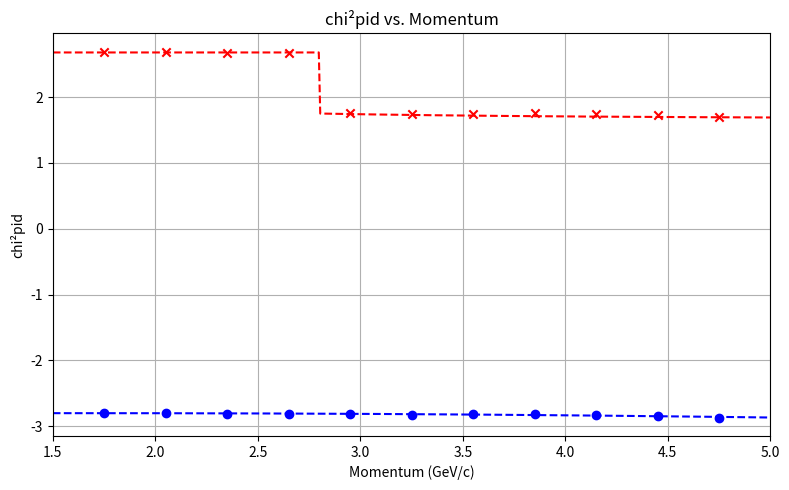

Recreate this plot in Python.
import numpy as np
import matplotlib.pyplot as plt

# Bin data
bins = [
    (1.0, 1.3, -0.00625907, -0.00625907),
    (1.3, 1.6, -0.0364921, -0.0364921),
    (1.6, 1.9, -2.79599, 2.69247),
    (1.9, 2.2, -2.80432, 2.68414),
    (2.2, 2.5, -2.81214, 2.67632),
    (2.5, 2.8, -2.81467, 2.67379),
    (2.8, 3.1, -2.82121, 1.7525),
    (3.1, 3.4, -2.82711, 1.74661),
    (3.4, 3.7, -2.82313, 1.75059),
    (3.7, 4.0, -2.81815, 1.75557),
    (4.0, 4.3, -2.82645, 1.74726),
    (4.3, 4.6, -2.85151, 1.7222),
    (4.6, 4.9, -2.87243, 1.70129)
]

# Extract bin centers and chi2 values (from 3rd bin onward)
p = [(low + high) / 2 for (low, high, _, _) in bins[2:]]
chi2_neg = [neg for (_, _, neg, _) in bins[2:]]
chi2_pos = [pos for (_, _, _, pos) in bins[2:]]

# Convert to numpy arrays
p = np.array(p)
chi2_neg = np.array(chi2_neg)
chi2_pos = np.array(chi2_pos)

# Fit chi2_neg with a quadratic polynomial
coeffs_neg = np.polyfit(p, chi2_neg, 2)
poly_neg = np.poly1d(coeffs_neg)

# Fitted range
x_fit = np.linspace(1.5, 5, 500)

# Positive chi2pid exponential fit
def chi2_pos_fit(p_vals, C=1.0):
    p_vals = np.array(p_vals)
    y = np.zeros_like(p_vals)

    # Region 1: constant for p < 2.8
    mask1 = p_vals < 2.8
    y[mask1] = C * 2.68  # Based on data average

    # Region 2: exponential decay for p >= 2.8
    mask2 = p_vals >= 2.8
    y[mask2] = C * (1.66 + 1.10 * np.exp(-p_vals[mask2] / 0.8) +
                    0.14 * np.exp(-p_vals[mask2] / 3.2))

    return y

# Generate fits
y_neg_fit = poly_neg(x_fit)
y_pos_fit = chi2_pos_fit(x_fit, C=1.0)

# Plotting
plt.figure(figsize=(8, 5))
plt.scatter(p, chi2_neg, color='blue', marker='o')  # negative
plt.scatter(p, chi2_pos, color='red', marker='x')   # positive
plt.plot(x_fit, y_neg_fit, 'b--')                   # negative fit
plt.plot(x_fit, y_pos_fit, 'r--')                   # positive fit

plt.xlabel('Momentum (GeV/c)')
plt.ylabel('chi²pid')
plt.title('chi²pid vs. Momentum')
plt.grid(True)
plt.xlim(1.5, 5)
plt.tight_layout()
plt.savefig("chi2pid_piecewise_fit_nolegend.png", dpi=300)
plt.show()
